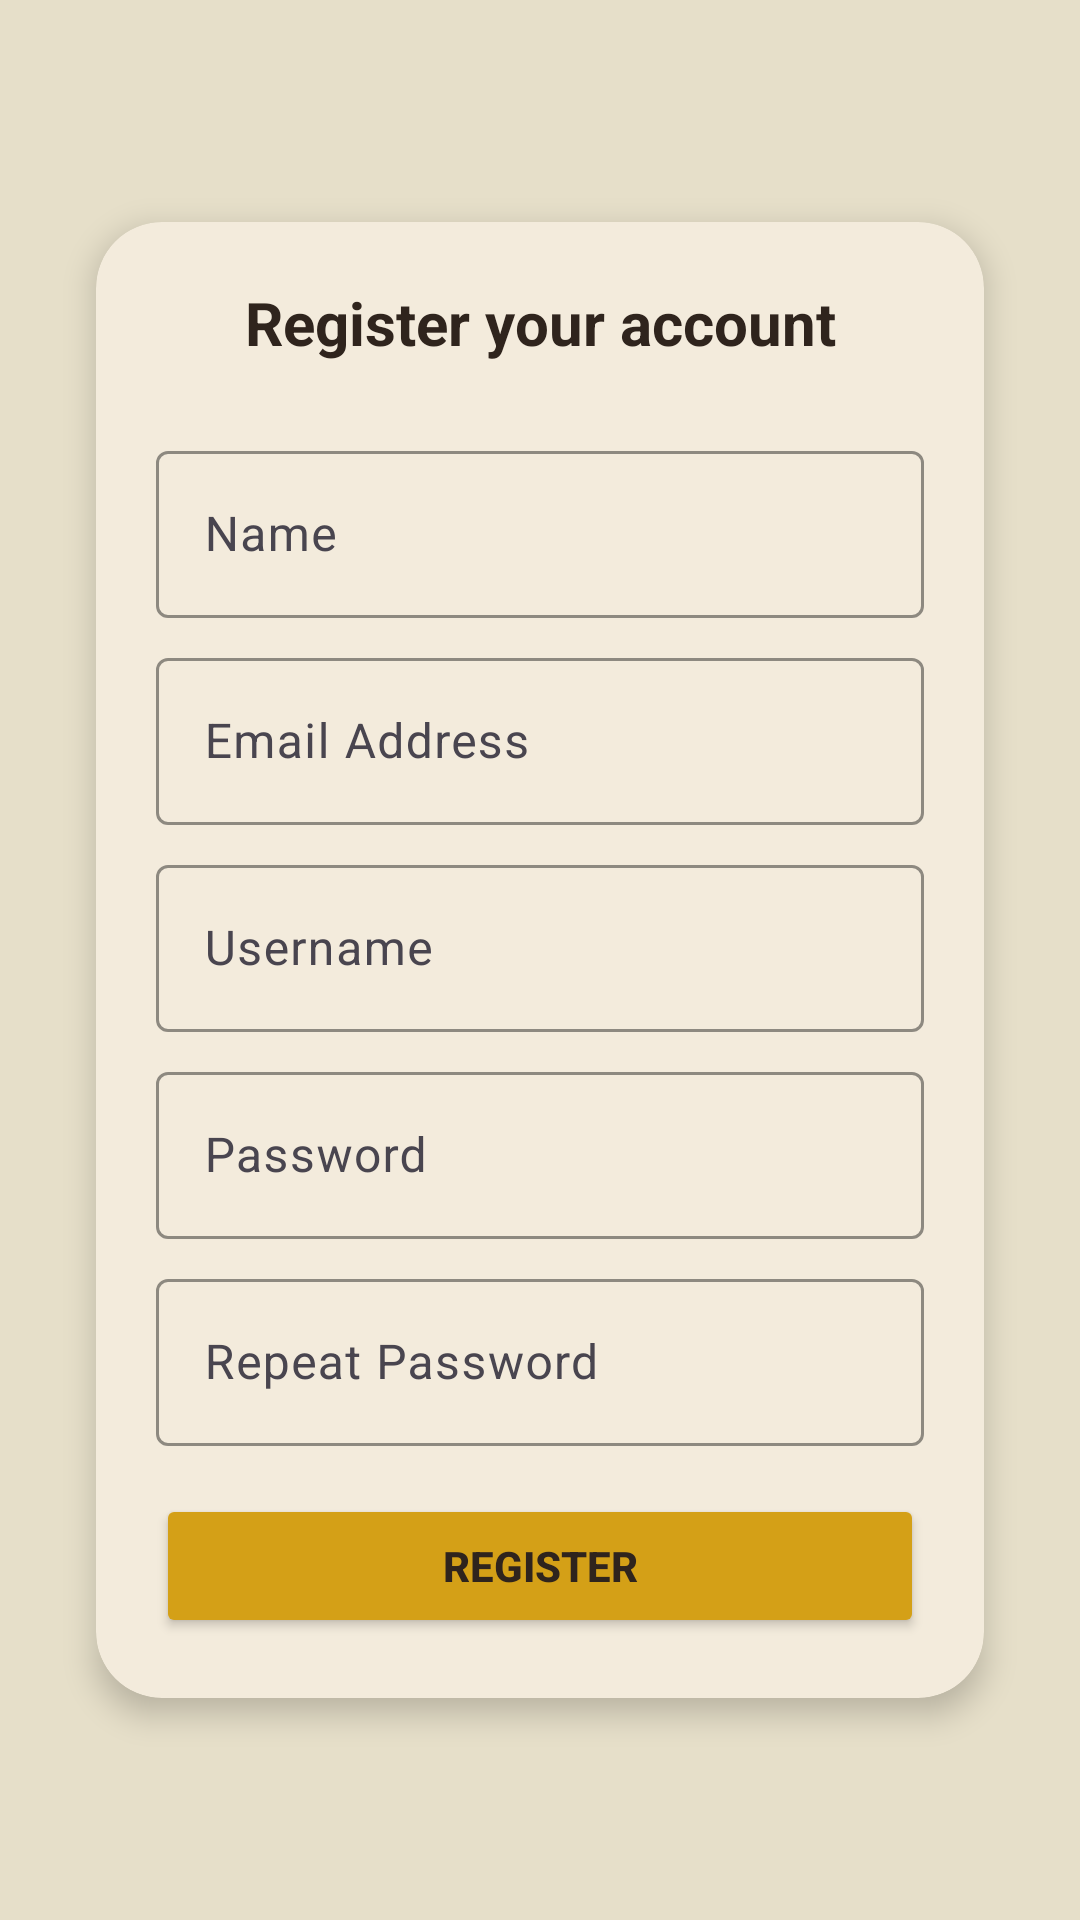

Reconstruct the res/layout file that produces this screen, plus the resources it refers to.
<!-- AndroidManifest.xml: application theme Theme.ProjectUIPrototype -->
<!-- res/layout/activity_register.xml -->
<?xml version="1.0" encoding="utf-8"?>
<androidx.constraintlayout.widget.ConstraintLayout xmlns:android="http://schemas.android.com/apk/res/android"
    xmlns:app="http://schemas.android.com/apk/res-auto"
    xmlns:tools="http://schemas.android.com/tools"
    android:id="@+id/main"
    android:layout_width="match_parent"
    android:layout_height="match_parent"
    android:background="#E6DFC9"

    tools:context=".activities.RegisterActivity">

    <androidx.cardview.widget.CardView
        android:id="@+id/registerCard"
        android:layout_width="0dp"
        android:layout_height="wrap_content"
        android:layout_margin="32dp"
        app:cardBackgroundColor="#F3EBDC"
        app:cardCornerRadius="22dp"
        app:cardElevation="6dp"
        app:layout_constraintBottom_toBottomOf="parent"
        app:layout_constraintEnd_toEndOf="parent"
        app:layout_constraintStart_toStartOf="parent"
        app:layout_constraintTop_toTopOf="parent">

        <LinearLayout
            android:layout_width="match_parent"
            android:layout_height="wrap_content"
            android:orientation="vertical"
            android:padding="20dp">

            <TextView
                android:id="@+id/registerTitle"
                android:layout_width="match_parent"
                android:layout_height="wrap_content"
                android:gravity="center"
                android:paddingBottom="16dp"
                android:text="Register your account"
                android:textColor="#2F241D"
                android:textSize="20sp"
                android:textStyle="bold" />

            <com.google.android.material.textfield.TextInputLayout
                android:layout_width="match_parent"
                android:layout_height="wrap_content"
                android:layout_marginTop="8dp"
                app:boxBackgroundMode="outline"
                app:boxStrokeColor="#C9B79C"
                app:boxStrokeWidthFocused="2dp"
                app:hintTextColor="#8B7E6B">

                <com.google.android.material.textfield.TextInputEditText
                    android:id="@+id/fullName"
                    android:layout_width="match_parent"
                    android:layout_height="wrap_content"
                    android:hint="Name"
                    android:inputType="textPersonName"
                    android:minHeight="48dp"
                    android:textColor="#2F241D"
                    android:textColorHint="#8B7E6B" />
            </com.google.android.material.textfield.TextInputLayout>

            <com.google.android.material.textfield.TextInputLayout
                android:layout_width="match_parent"
                android:layout_height="wrap_content"
                android:layout_marginTop="8dp"
                app:boxBackgroundMode="outline"
                app:boxStrokeColor="#C9B79C"
                app:boxStrokeWidthFocused="2dp"
                app:hintTextColor="#8B7E6B">

                <com.google.android.material.textfield.TextInputEditText
                    android:id="@+id/emailAdd"
                    android:layout_width="match_parent"
                    android:layout_height="wrap_content"
                    android:hint="Email Address"
                    android:inputType="textEmailAddress"
                    android:minHeight="48dp"
                    android:textColor="#2F241D"
                    android:textColorHint="#8B7E6B" />
            </com.google.android.material.textfield.TextInputLayout>

            <com.google.android.material.textfield.TextInputLayout
                android:layout_width="match_parent"
                android:layout_height="wrap_content"
                android:layout_marginTop="8dp"
                app:boxBackgroundMode="outline"
                app:boxStrokeColor="#C9B79C"
                app:boxStrokeWidthFocused="2dp"
                app:hintTextColor="#8B7E6B">

                <com.google.android.material.textfield.TextInputEditText
                    android:id="@+id/UserInput"
                    android:layout_width="match_parent"
                    android:layout_height="wrap_content"
                    android:hint="Username"
                    android:inputType="textPersonName"
                    android:minHeight="48dp"
                    android:textColor="#2F241D"
                    android:textColorHint="#8B7E6B" />
            </com.google.android.material.textfield.TextInputLayout>

            <com.google.android.material.textfield.TextInputLayout
                android:layout_width="match_parent"
                android:layout_height="wrap_content"
                android:layout_marginTop="8dp"
                app:boxBackgroundMode="outline"
                app:boxStrokeColor="#C9B79C"
                app:boxStrokeWidthFocused="2dp"
                app:hintTextColor="#8B7E6B">

                <com.google.android.material.textfield.TextInputEditText
                    android:id="@+id/PassInput"
                    android:layout_width="match_parent"
                    android:layout_height="wrap_content"
                    android:hint="Password"
                    android:inputType="textPassword"
                    android:minHeight="48dp"
                    android:textColor="#2F241D"
                    android:textColorHint="#8B7E6B" />
            </com.google.android.material.textfield.TextInputLayout>

            <com.google.android.material.textfield.TextInputLayout
                android:layout_width="match_parent"
                android:layout_height="wrap_content"
                android:layout_marginTop="8dp"
                app:boxBackgroundMode="outline"
                app:boxStrokeColor="#C9B79C"
                app:boxStrokeWidthFocused="2dp"
                app:hintTextColor="#8B7E6B">

                <com.google.android.material.textfield.TextInputEditText
                    android:id="@+id/repeatPass"
                    android:layout_width="match_parent"
                    android:layout_height="wrap_content"
                    android:hint="Repeat Password"
                    android:inputType="textPassword"
                    android:minHeight="48dp"
                    android:textColor="#2F241D"
                    android:textColorHint="#8B7E6B" />
            </com.google.android.material.textfield.TextInputLayout>

            <Button
                android:id="@+id/btn_registeracc"
                android:layout_width="match_parent"
                android:layout_height="wrap_content"
                android:layout_marginTop="16dp"
                android:backgroundTint="#D4A017"
                android:text="Register"
                android:textColor="#2F241D"
                android:textStyle="bold" />

        </LinearLayout>

    </androidx.cardview.widget.CardView>

</androidx.constraintlayout.widget.ConstraintLayout>
<!-- resources referenced by this layout -->
<resources>
  <style name="Theme.ProjectUIPrototype" parent="Base.Theme.ProjectUIPrototype" />
  <style name="Base.Theme.ProjectUIPrototype" parent="Theme.Material3.DayNight.NoActionBar">
          
          
      </style>
</resources>
